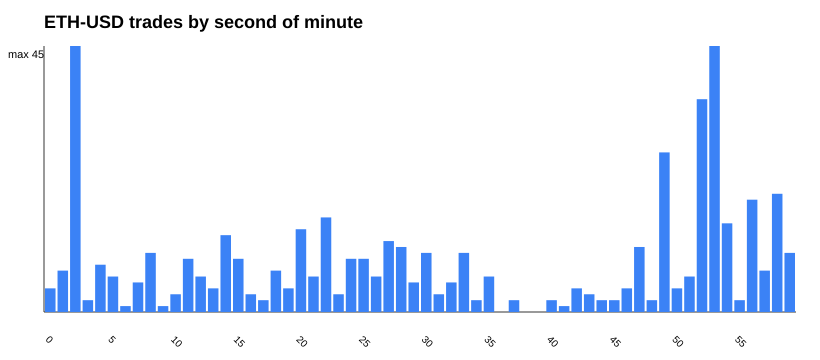

The data file committed next to this chart (first rows):
second, trade_count
0, 4
1, 7
2, 45
3, 2
4, 8
5, 6
6, 1
7, 5
8, 10
9, 1
10, 3
11, 9
12, 6
13, 4
14, 13
15, 9
16, 3
17, 2
18, 7
19, 4
20, 14
21, 6
22, 16
23, 3
24, 9
25, 9
26, 6
27, 12
28, 11
29, 5
30, 10
31, 3
32, 5
33, 10
34, 2
35, 6
36, 0
37, 2
38, 0
39, 0
40, 2
41, 1
42, 4
43, 3
44, 2
45, 2
46, 4
47, 11
48, 2
49, 27
50, 4
51, 6
52, 36
53, 45
54, 15
55, 2
56, 19
57, 7
58, 20
59, 10
